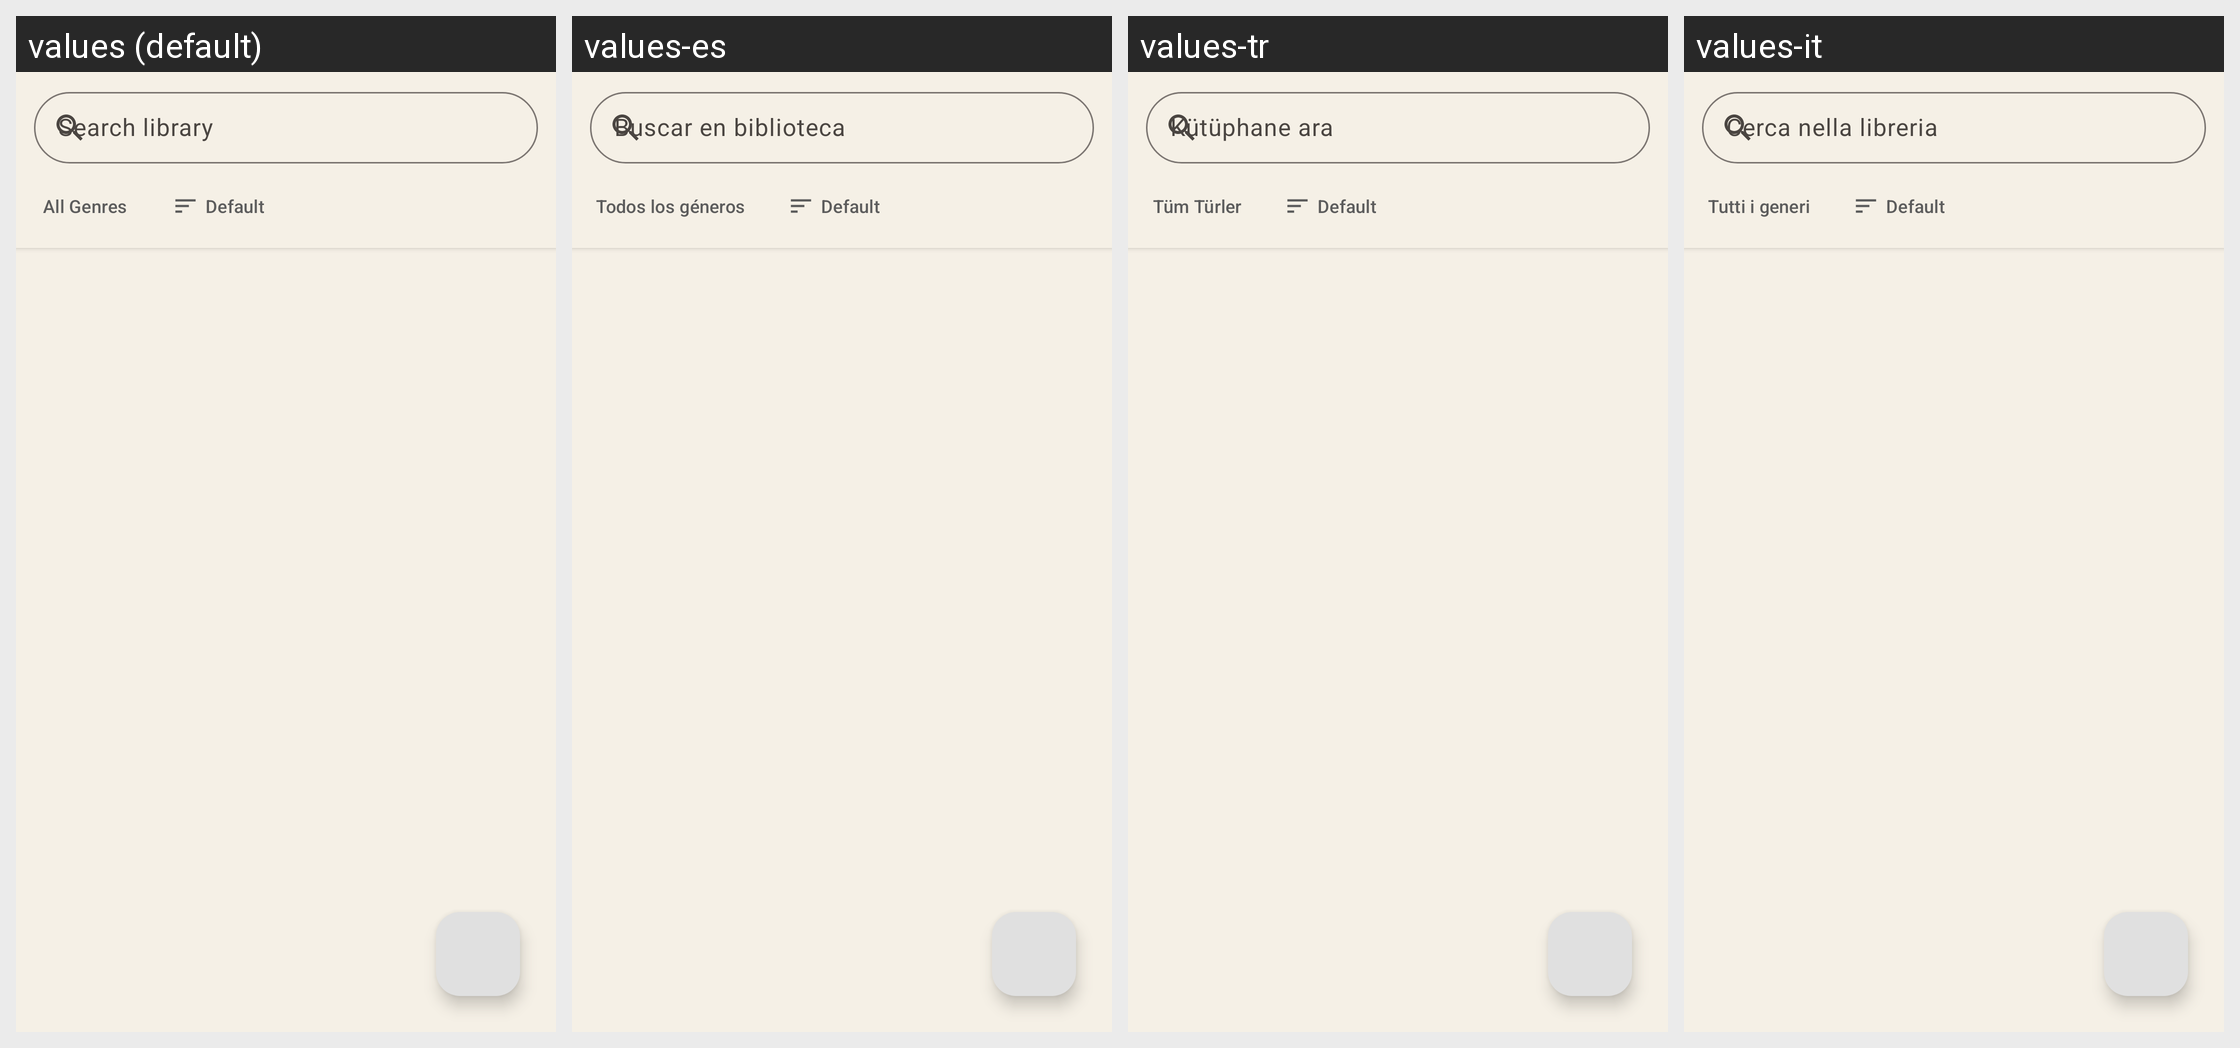

The Android screen above is rendered under several locales of the same app. Produce the string resources it draws, with the default and per-locale values.
Android screen res/layout/fragment_radios.xml rendered under 4 locales, left to right: values (default), values-es, values-tr, values-it. Device: Nexus 5 (rendered at 1080×1920; each locale shown at half size, 540×960, under a caption strip naming it); theme Theme.I2PRadio.
Other locales in the repository, not shown: values-ar, values-de, values-fa, values-fr, values-hi, values-ja, values-ko, values-my, values-pt, values-ru, values-uk, values-vi, values-zh.
Strings drawn on this screen, with the default value and each locale's value (text and hints the layout hard-codes, and strings that could not be matched under every locale, appear in the picture but are not listed):

search_stations
  values: Search library
  values-es: Buscar en biblioteca
  values-tr: Kütüphane ara
  values-it: Cerca nella libreria

genre_all
  values: All Genres
  values-es: Todos los géneros
  values-tr: Tüm Türler
  values-it: Tutti i generi
